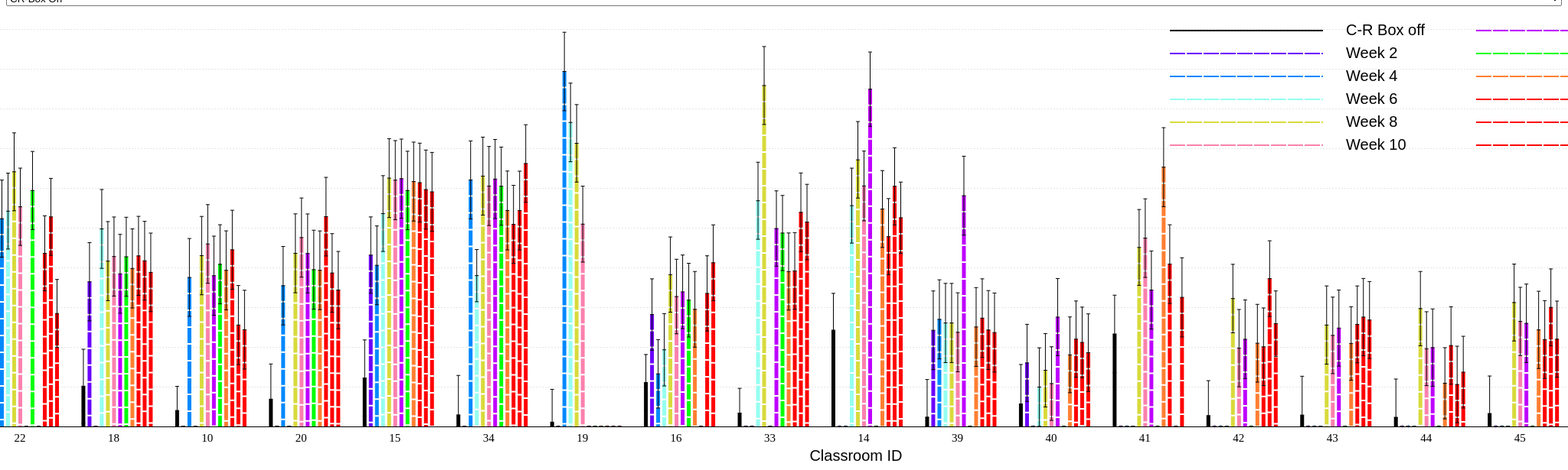
D3 v7 page, settled after 480 driven frames (8 s of simulated time); the page loaded 1 data file(s).


// ── js/ach-combined.js
var svg;
var g;
var xAxis;
var yAxis;
var data;

// Constant
const margin = {top: 30, right: 30, bottom: 50, left: 70};
const width = 2500;
const height = 600;
const innerHeight = height - margin.bottom - margin.top;
const innerWidth = width - margin.left - margin.right;
const xScale = d3.scaleBand()
                .range([0, innerWidth])
                .padding(.6);
const yScale = d3.scaleLinear()
                .range([innerHeight, 0])
                .domain([0,10]);  

const fontSize = `20px times`;
const fontFamily = `Arial`;
const fontColor = `black`;
const squareDimension = 20;
const axisFont = `15px times`;
const strokeWidth = '5px';

const CR = ['Baseline','ACH2CR','ACH4CR','ACH6CR','ACH8CR','ACH10CR','ACH12CR','ACH14CR','ACH16CR','ACH18CR', 'ACH20CR', 'ACH21CR'];
const NoCR = ['Baseline','ACH2','ACH4','ACH6','ACH8','ACH10','ACH12','ACH14','ACH16','ACH18', 'ACH20', 'ACH21'];

const colorMap = {
    "Baseline" : `black`,

    "ACH2CR" : `#6a00fc`,
    
    "ACH4CR" : `#0088ff`,
    
    "ACH6CR" : `#94fff0`,

    "ACH8CR" : `#d8da3c`,

    "ACH10CR" : `#fa81ad`,

    "ACH12CR" : `#be00ff`,

    "ACH14CR" : `#00ff08`,

    'ACH16CR' : '#FF7F32',

    'ACH18CR' : 'red',

    'ACH20CR' : 'red',

    'ACH21CR' : 'red',

    "ACH2" : `#6a00fc`,
    
    "ACH4" : `#0088ff`,
    
    "ACH6" : `#94fff0`,

    "ACH8" : `#d8da3c`,

    "ACH10" : `#fa81ad`,

    "ACH12" : `#be00ff`,

    "ACH14" : `#00ff08`,
    
    'ACH16' : 'black',

    'ACH18' : 'red',

    'ACH20' : 'red',

    'ACH21' : 'red',
}

const errorMap = {
    "Baseline" : `Error`,

    "ACH2CR" : `Error2CR`,
    
    "ACH4CR" : `Error4CR`,
    
    "ACH6CR" : `Error6CR`,
    
    "ACH8CR" : `Error8CR`,

    "ACH10CR" : `Error10CR`,

    "ACH12CR" : `Error12CR`,

    "ACH14CR" : `Error14CR`,

    "ACH16CR" : `Error16CR`,

    "ACH18CR" : `Error18CR`,

    "ACH20CR" : `Error20CR`,

    "ACH21CR" : `Error21CR`,

    "ACH2" : `Error2`,
    
    "ACH4" : `Error4`,
    
    "ACH6" : `Error6`,
    
    "ACH8" : `Error8`,

    "ACH10" : `Error10`,

    "ACH12" : `Error12`,

    "ACH14" : `Error14`,

    "ACH16" : `Error16`,

    "ACH18" : `Error18`,

    "ACH20" : `Error20`,

    "ACH21" : `Error21`,
}

const labelMap = {
    "Baseline" : `C-R Box off`,

    "ACH2CR" : `Week 2`,

    "ACH4CR" : `Week 4`,

    "ACH6CR" : `Week 6`,

    "ACH8CR" : `Week 8`,

    "ACH10CR" : `Week 10`,

    "ACH12CR" : `Week 12`,

    "ACH14CR" : `Week 14`,

    "ACH16CR" : `Week 16`,

    "ACH18CR" : `Week 18`,

    "ACH20CR" : `Week 20`,

    "ACH21CR" : `Week 21`,

    "ACH2" : `Week 2`,

    "ACH4" : `Week 4`,

    "ACH6" : `Week 6`,

    "ACH8" : `Week 8`,

    "ACH10" : `Week 10`,

    "ACH12" : `Week 12`,

    "ACH14" : `Week 14`,

    "ACH16" : `Week 16`,

    "ACH18" : `Week 18`,

    "ACH20" : `Week 20`,

    "ACH21" : `Week 21`,
}

document.addEventListener(`DOMContentLoaded`, function () {
    svg = d3.select(`#my_dataviz`)
            .append(`svg`)
                .attr(`width`, width)
                .attr(`height`, height);
                  
    g = svg.append(`g`)
                .attr(`transform`, `translate(${margin.left},${margin.top})`);
    
    xAxis = g.append(`g`)
                .attr(`transform`, `translate(0, ${innerHeight})`);

    xAxis.append(`text`)
            .attr(`x`, innerWidth/2-10)
            .attr(`y`, 45)
            .attr(`class`,`xLabel`)
            .style(`font`, fontSize)
            .style(`font-family`, fontFamily)
            .attr(`fill`, fontColor)
            .text(`Classroom ID`);

    yAxis = g.append(`g`)
                .attr(`class`, `yAxis`);
         
    yAxis.append('text')
        .attr('x', -innerHeight/2 + 175)
        .attr('y', -20)
        .attr('id', 'yAxis-text')
        .style('font', fontSize)
        .style('font-family', fontFamily)
        .attr('fill', fontColor)
        .style('text-anchor', 'end')
        .attr('transform', 'rotate(-90)')
        .text('Air Exchange Rate Per Hour (ACH)'); 
   
    d3.csv(`data/ach-combined.csv`)
    .then(d => {
        data = d; 
        data.forEach(element => {
            CR.forEach( e => {
                element[e] = +element[e];
                element[errorMap[e]] = +element[errorMap[e]];
            });

            NoCR.forEach( e => {
                element[e] = +element[e];
                element[errorMap[e]] = +element[errorMap[e]];
            });
        });
        console.log(data)
        drawBarGraph(document.getElementById('CR-Box').value);
    });

});


const drawBarGraph = (option) => {
    console.log(option);

    xScale.domain(data.map(d => d.ID));

    xAxis.call(d3.axisBottom(xScale)).style(`font`, axisFont)
        .call(g => g.selectAll(`.tick line`).remove());
    
    yAxis.call(d3.axisRight(yScale)
    .tickSize(width - margin.left - margin.right)
    ).style(`font`, axisFont)
    .call(g => g.select(`.domain`)
        .remove())
    .call(g => g.selectAll(`.tick:not(:first-of-type) line`)
        .attr(`stroke-opacity`, 0.1)
        .attr(`stroke-dasharray`, `2,2`)
        .attr('x1','20'))
    .call(g => g.selectAll(`.tick text`)
        .attr(`x`, 4)
        .attr(`dy`, -4));

    if(option == 'CR'){
        // document.getElementById('header').innerText = 'CR-Box On';
        bars(CR,20,2,'CR');
    }else{
        // document.getElementById('header').innerText = 'CR-Box Off';
        bars(NoCR,0,0,'NO');
    }
}


const bars = (array,dash1,dash2,option) =>{

    d3.selectAll('.errorBars, .ach, .lebal').remove();

    let offset = -15;
    let y = -5;
    let horizontalLineOffset = 2.5;
    let x = -400;
    array.forEach(e => {
        const em = g.selectAll(e)
        .data(data);
        
        if(e != 'Baseline'){
            em.join(`line`)
            .attr(`class`, 'ach')
            .attr(`x1`, d => xScale(d.ID)+offset)
            .attr(`x2`, d => xScale(d.ID)+offset)
            .attr(`y1`, d => yScale(d[e]))
            .attr(`y2`, yScale(0))
            .attr(`stroke`, `${colorMap[e]}`)
            .attr(`stroke-width`,strokeWidth)
            .style("stroke-dasharray", (`${dash1},${dash2}`));

            g.append('line')
                .attr('x1',2000+x)
                .attr('x2',2200+x)
                .attr('y1',y+7)
                .attr('y2',y+7)
                .attr(`stroke`, `${colorMap[e]}`)
                .attr(`stroke-width`,2)
                .style("stroke-dasharray", (`${dash1},${dash2}`));  
            
        }else{
            em.join(`line`)
            .attr(`class`, 'ach')
            .attr(`x1`, d => xScale(d.ID)+offset)
            .attr(`x2`, d => xScale(d.ID)+offset)
            .attr(`y1`, d => yScale(d[e]))
            .attr(`y2`, yScale(0))
            .attr(`stroke`, `${colorMap[e]}`)
            .attr(`stroke-width`,strokeWidth);

            g.append('line')
            .attr('x1',2000+x)
            .attr('x2',2200+x)
            .attr('y1',y+7)
            .attr('y2',y+7)
            .attr(`stroke`, `${colorMap[e]}`)
            .attr(`stroke-width`,2)
            // .style("stroke-dasharray", (`${dash1},${dash2}`));  
        }
        
        g.append(`text`)
        .attr(`x`, 2230+x)
        .attr(`y`, y+13)
        .style(`font`, fontSize)
        .attr('class','lebal')
        .style(`font-family`, fontFamily)
        .text(`${labelMap[e]}`);

        y += 30;
        
        if (y > 170){
            x = 0;
            y = -5;
        }
        
        g
        .selectAll("uperHorizonatlLine")
        .data(data)
        .enter()
        .append("line")
            .attr('class','errorBars')
            .attr("x1", (d) => xScale(d.ID)+offset+horizontalLineOffset )
            .attr("x2", (d) => xScale(d.ID)+offset-horizontalLineOffset )
            .attr("y1", (d) => yScale(d[e] + d[errorMap[e]]) )
            .attr("y2", (d) => yScale(d[e] + d[errorMap[e]]) )
            .attr("stroke", "Black")
            .attr('opacity','1');
    
        g
        .selectAll("lowerHorizonatlLine")
        .data(data)
        .enter()
        .append("line")
            .attr('class','errorBars')
            .attr("x1", (d) => xScale(d.ID)+offset+horizontalLineOffset )
            .attr("x2", (d) => xScale(d.ID)+offset-horizontalLineOffset )
            .attr("y1", (d) => {
                let yScaleInput = 0
                if(d[e] - d[errorMap[e]] > 0){
                    yScaleInput = d[e] - d[errorMap[e]];
                }
                return yScale(yScaleInput)
            })
            .attr("y2", (d) => {
                let yScaleInput = 0
                if(d[e] - d[errorMap[e]] > 0){
                    yScaleInput = d[e] - d[errorMap[e]];
                }
                return yScale(yScaleInput)
            })
            .attr("stroke", "Black")
            .attr('opacity','1');

        g
        .selectAll("middleHorizonatlLine")
        .data(data)
        .enter()
        .append("line")
            .attr('class','errorBars')
            .attr("x1", (d) => xScale(d.ID)+offset+horizontalLineOffset )
            .attr("x2", (d) => xScale(d.ID)+offset-horizontalLineOffset )
            .attr("y1", (d) => yScale(d[e]) )
            .attr("y2", (d) => yScale(d[e]) )
            .attr("stroke", "black")
            .attr('opacity','1');
        
        g
        .selectAll("virticalLine")
        .data(data)
        .enter()
        .append("line")
            .attr('class','errorBars')
            .attr("x1", (d) => xScale(d.ID)+offset )
            .attr("x2", (d) => xScale(d.ID)+offset )
            .attr("y1", (d) => yScale(d[e] + d[errorMap[e]]) )
            .attr("y2", (d) => {
                let yScaleInput = 0
                if(d[e] - d[errorMap[e]] > 0){
                    yScaleInput = d[e] - d[errorMap[e]];
                }
                return yScale(yScaleInput);
            })
            .attr("stroke", "Black")
            .attr('opacity','1');
            
        offset +=8;
    });
}



var expanded = false;
const showCheckboxes = () => {
    var checkboxes = document.getElementById(`checkboxes`);
    if (!expanded) {
        checkboxes.style.display = `block`;
        expanded = true;
        
    } else {
        checkboxes.style.display = `none`;
        expanded = false;
    }
}

### data: data/ach-combined.csv
ID, Baseline, Error, ACH2, Error2, ACH2CR, Error2CR, ACH4, Error4, ACH4CR, Error4CR, ACH6, Error6, ACH6CR, Error6CR, ACH8, Error8, ACH8CR, Error8CR, ACH10, Error10, ACH10CR, Error10CR, ACH12
22, 1.925, 0.9336, 1.832, 0.9313, 2.024, 0.9285, 4.434, 0.9876, 5.229, 0.9706, 4.977, 0.9702, 5.419, 0.9554, 4.936, 0.9807, 6.408, 0.9803, 4.572, 0.9877, 5.527, 0.9726, 1.827
18, 1.014, 0.9292, 2, 0.9687, 3.641, 0.9838, 2.208, 0.99, 0, 0, 3.046, 0.9896, 4.97, 0.9927, 2.626, 0.9819, 4.16, 0.9943, 2.331, 0.9842, 4.276, 0.9945, 1.82
10, 0.4026, 0.6063, 0, 0, 0, 0, 1.983, 0.8849, 3.749, 0.9805, 2.496, 0.9948, 0, 0, 2.017, 0.8565, 4.299, 0.9857, 1.784, 0.8473, 4.592, 0.9894, 1.966
20, 0.6869, 0.8851, 2.269, 0.9889, 0, 0, 2.142, 0.9891, 3.541, 0.9874, 3.358, 0.9759, 0, 0, 3.007, 0.993, 4.356, 0.9931, 2.581, 0.994, 4.753, 0.9957, 2.108
15, 1.218, 0.9587, 2.538, 0.9676, 4.312, 0.9602, 1.868, 0.9935, 4.055, 0.9905, 2.44, 0.9798, 5.357, 0.9543, 1.761, 0.9261, 6.249, 0.9928, 2.336, 0.9935, 6.199, 0.9952, 1.725
34, 0.2909, 0.9932, 0, 0, 0, 0, 2.128, 0.9897, 6.203, 0.9812, 2.616, 0.9929, 3.795, 0.6574, 2.632, 0.9923, 6.299, 0.981, 2.508, 0.9852, 6.05, 0.9943, 2.083
19, 0.1089, 0.8253, 0, 0, 0, 0, 4.517, 0.9721, 8.932, 0.9875, 3.257, 0.9794, 7.65, 0.9895, 3.696, 0.9779, 7.125, 0.9748, 3.903, 0.9584, 5.091, 0.9551, 1.603
16, 1.106, 0.7046, 1.28, 0.8955, 2.816, 0.8976, 0.4223, 0.9352, 1.324, 0.8617, 1.264, 0.9279, 1.929, 0.9099, 1.759, 0.9359, 3.821, 0.9476, 2.031, 0.9444, 3.269, 0.9378, 1.78
33, 0.3365, 0.6223, 1.695, 0.9364, 0, 0, 8.54, 0.9572, 0, 0, 3.482, 0.9126, 5.679, 0.9691, 3.269, 0.9411, 8.579, 0.981, 2.199, 0.9589, 0, 0, 2.944
14, 2.423, 0.9259, 1.749, 0.9325, 0, 0, 2.517, 0.9171, 0, 0, 2.382, 0.9193, 5.556, 0.943, 2.981, 0.9636, 6.709, 0.9626, 3.067, 0.9182, 6.052, 0.8775, 2.838
39, 0.2345, 0.9463, 0.3278, 0.9933, 2.42, 0.9903, 0.3454, 0.9754, 2.695, 0.9953, 0.3855, 0.9903, 2.603, 0.9969, 0.4332, 0.9739, 2.603, 0.9957, 0.3259, 0.9844, 2.369, 0.9942, 4.009
40, 0.5682, 0.991, 0.428, 0.9952, 1.599, 0.9705, 0, 0, 0, 0, 0.5474, 0.9603, 0.9904, 0.9886, 0.5187, 0.9434, 1.413, 0.9232, 0.3875, 0.9834, 1.079, 0.9265, 0.7422
41, 2.327, 0.9757, 0, 0, 0, 0, 0, 0, 0, 0, 0, 0, 0, 0, 0, 0, 4.504, 0.9544, 0.9561, 0.984, 4.739, 0.9893, 0.8979
42, 0.2733, 0.8791, 0, 0, 0, 0, 0, 0, 0, 0, 0, 0, 0, 0, 0, 0, 3.218, 0.8619, 0.3094, 0.9863, 1.97, 0.9733, 0
43, 0.2867, 0.9764, 0, 0, 0, 0, 0, 0, 0, 0, 0, 0, 0, 0, 0, 0, 2.551, 0.9845, 0.2343, 0.9848, 2.291, 0.963, 0.2836
44, 0.2304, 0.9625, 0, 0, 0, 0, 0, 0, 0, 0, 0, 0, 0, 0, 0, 0, 2.965, 0.9338, 0.3681, 0.818, 1.956, 0.9298, 0.2758
45, 0.3256, 0.9432, 0, 0, 0, 0, 0, 0, 0, 0, 0, 0, 0, 0, 0, 0, 3.118, 0.9675, 0.3734, 0.9726, 2.643, 0.8575, 0
46, 0.2341, 0.9323, 0, 0, 0, 0, 0, 0, 0, 0, 0, 0, 0, 0, 0, 0, 4.605, 0.9517, 0.2481, 0.9548, 3.429, 0.956, 0.3001
47, 0.3593, 0.9797, 0, 0, 0, 0, 0, 0, 0, 0, 0, 0, 0, 0, 0, 0, 3.422, 0.9845, 1.016, 0.9434, 3.68, 0.9855, 0